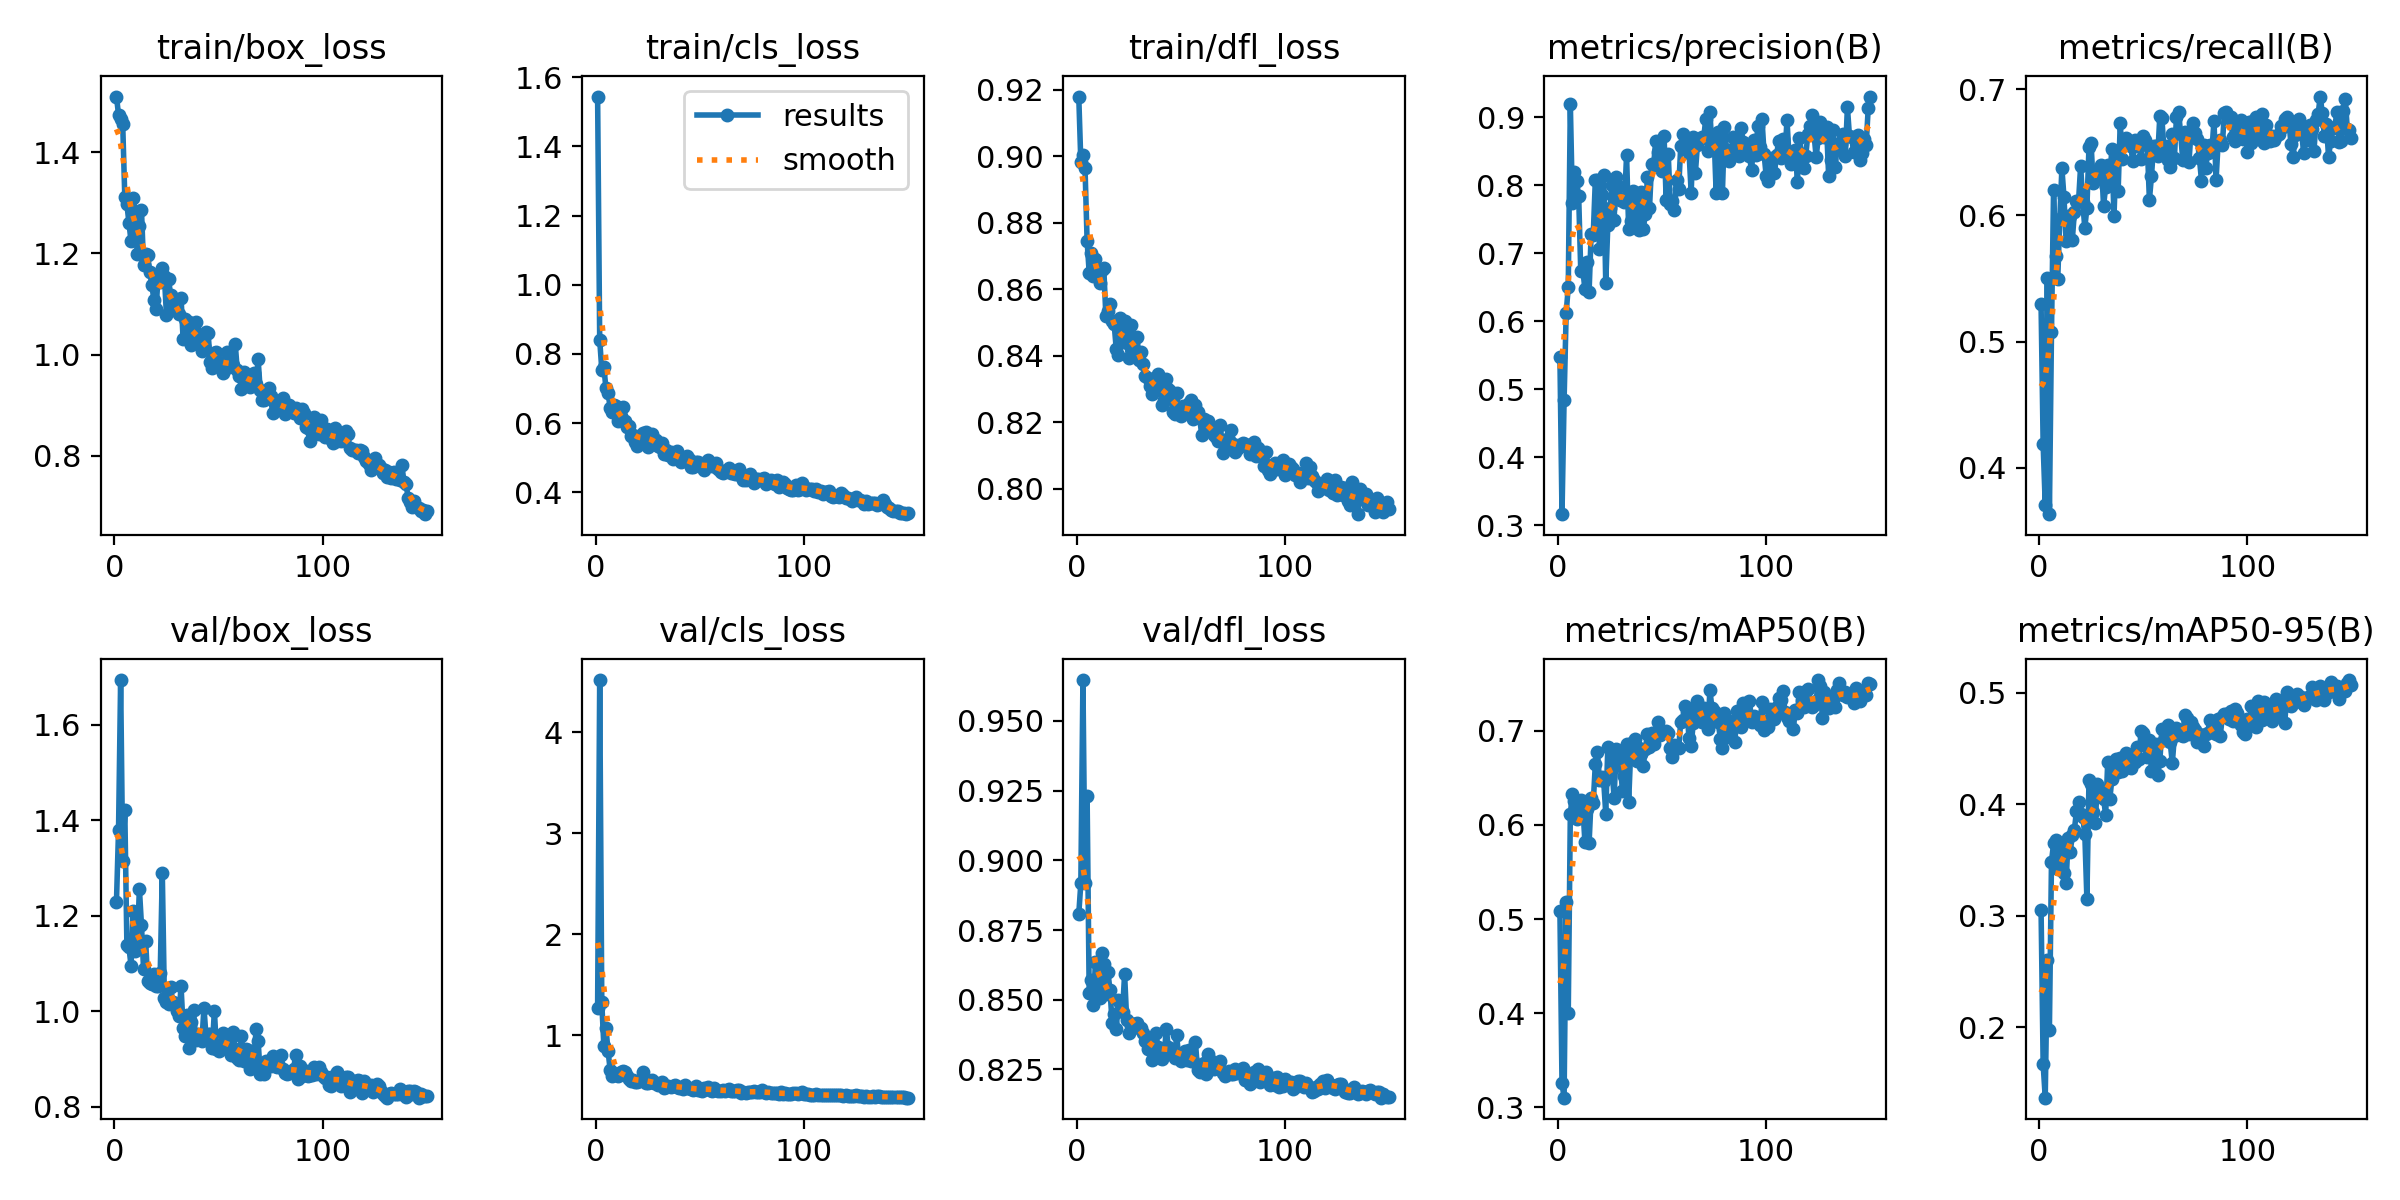

The table this chart was drawn from, first rows:
epoch, time, train/box_loss, train/cls_loss, train/dfl_loss, metrics/precision(B), metrics/recall(B), metrics/mAP50(B), metrics/mAP50-95(B), val/box_loss, val/cls_loss, val/dfl_loss, lr/pg0, lr/pg1, lr/pg2
1, 29.86, 1.51, 1.544, 0.918, 0.5475, 0.5294, 0.5091, 0.3053, 1.229, 1.273, 0.8807, 0.0005421, 0.0005421, 0.0005421
2, 60.11, 1.474, 0.8406, 0.8982, 0.316, 0.4185, 0.3256, 0.1668, 1.38, 4.519, 0.8918, 0.001091, 0.001091, 0.001091
3, 88.64, 1.465, 0.7544, 0.9005, 0.4834, 0.3709, 0.3103, 0.1367, 1.693, 1.324, 0.9647, 0.001632, 0.001632, 0.001632
4, 117.7, 1.455, 0.7622, 0.8965, 0.612, 0.5507, 0.5179, 0.2602, 1.315, 0.8888, 0.8919, 0.001634, 0.001634, 0.001634
5, 146.9, 1.312, 0.7001, 0.8746, 0.65, 0.3633, 0.3999, 0.1976, 1.421, 1.072, 0.9231, 0.001623, 0.001623, 0.001623
6, 175.8, 1.297, 0.6883, 0.865, 0.9192, 0.5075, 0.6119, 0.3484, 1.139, 0.8459, 0.8526, 0.001612, 0.001612, 0.001612
7, 205.1, 1.26, 0.6447, 0.8708, 0.7741, 0.6204, 0.6333, 0.3647, 1.133, 0.6595, 0.857, 0.001601, 0.001601, 0.001601
8, 234.4, 1.224, 0.6305, 0.864, 0.8191, 0.5676, 0.6256, 0.368, 1.095, 0.5967, 0.8479, 0.00159, 0.00159, 0.00159
9, 263.5, 1.31, 0.652, 0.8692, 0.8061, 0.5495, 0.6063, 0.3414, 1.209, 0.6293, 0.8634, 0.001579, 0.001579, 0.001579
10, 292.4, 1.282, 0.6488, 0.8637, 0.7844, 0.5975, 0.6174, 0.3603, 1.126, 0.6123, 0.8542, 0.001568, 0.001568, 0.001568
11, 321.3, 1.198, 0.6049, 0.8618, 0.6741, 0.6373, 0.627, 0.3584, 1.137, 0.5927, 0.8506, 0.001557, 0.001557, 0.001557
12, 350.4, 1.254, 0.6201, 0.8659, 0.6746, 0.6144, 0.6197, 0.3384, 1.256, 0.6394, 0.8668, 0.001546, 0.001546, 0.001546
13, 379.5, 1.287, 0.6465, 0.8665, 0.6477, 0.58, 0.5819, 0.3291, 1.18, 0.6453, 0.8628, 0.001535, 0.001535, 0.001535
14, 408.6, 1.177, 0.607, 0.8521, 0.687, 0.5996, 0.6169, 0.3693, 1.088, 0.6346, 0.852, 0.001524, 0.001524, 0.001524
15, 437.9, 1.198, 0.5894, 0.8534, 0.6431, 0.5996, 0.5805, 0.3573, 1.147, 0.5997, 0.8599, 0.001513, 0.001513, 0.001513
16, 466.9, 1.196, 0.5902, 0.8555, 0.7288, 0.5807, 0.6291, 0.372, 1.063, 0.5679, 0.8534, 0.001502, 0.001502, 0.001502
17, 496.1, 1.163, 0.5628, 0.8503, 0.7272, 0.6027, 0.6234, 0.3771, 1.059, 0.5501, 0.8418, 0.001491, 0.001491, 0.001491
18, 525.4, 1.137, 0.5653, 0.8495, 0.8072, 0.6114, 0.6649, 0.3938, 1.056, 0.5538, 0.8448, 0.00148, 0.00148, 0.00148
19, 554.7, 1.107, 0.5465, 0.8419, 0.8072, 0.6114, 0.6772, 0.4018, 1.078, 0.54, 0.8396, 0.001469, 0.001469, 0.001469
20, 583.9, 1.091, 0.5322, 0.8402, 0.7059, 0.6394, 0.6477, 0.3911, 1.052, 0.5385, 0.8498, 0.001458, 0.001458, 0.001458
21, 613, 1.155, 0.5592, 0.8513, 0.7851, 0.6104, 0.6509, 0.3883, 1.052, 0.5418, 0.8487, 0.001447, 0.001447, 0.001447
22, 642.1, 1.143, 0.5603, 0.8454, 0.8155, 0.59, 0.6472, 0.3729, 1.079, 0.551, 0.8457, 0.001436, 0.001436, 0.001436
23, 671.3, 1.172, 0.5704, 0.8505, 0.6562, 0.6062, 0.6122, 0.315, 1.29, 0.6343, 0.8591, 0.001425, 0.001425, 0.001425
24, 700.2, 1.155, 0.5737, 0.8437, 0.7416, 0.6543, 0.6829, 0.4217, 1.028, 0.5231, 0.8429, 0.001414, 0.001414, 0.001414
25, 729.1, 1.078, 0.5312, 0.8392, 0.7661, 0.657, 0.6805, 0.418, 1.018, 0.5238, 0.8379, 0.001403, 0.001403, 0.001403
26, 758, 1.15, 0.5586, 0.8492, 0.7997, 0.6254, 0.659, 0.3928, 1.015, 0.5372, 0.8406, 0.001392, 0.001392, 0.001392
27, 787.2, 1.117, 0.5678, 0.8454, 0.7493, 0.6335, 0.6291, 0.3831, 1.051, 0.5598, 0.8412, 0.001381, 0.001381, 0.001381
28, 816.2, 1.099, 0.5465, 0.8415, 0.8123, 0.6344, 0.6802, 0.4179, 1.019, 0.5232, 0.8414, 0.00137, 0.00137, 0.00137
29, 845.3, 1.103, 0.5518, 0.8455, 0.7983, 0.6318, 0.6758, 0.4101, 1.014, 0.5283, 0.8416, 0.001359, 0.001359, 0.001359
30, 874.3, 1.086, 0.5322, 0.8388, 0.7789, 0.6399, 0.6648, 0.4101, 1, 0.5089, 0.8398, 0.001348, 0.001348, 0.001348
31, 903.3, 1.081, 0.5318, 0.8412, 0.7796, 0.6075, 0.6366, 0.4049, 0.9905, 0.5183, 0.8398, 0.001337, 0.001337, 0.001337
32, 932.4, 1.113, 0.5431, 0.8374, 0.7753, 0.6226, 0.6518, 0.3904, 1.052, 0.5343, 0.8382, 0.001326, 0.001326, 0.001326
33, 961.4, 1.03, 0.5111, 0.8339, 0.844, 0.6399, 0.6862, 0.4381, 0.9656, 0.4809, 0.8351, 0.001315, 0.001315, 0.001315
34, 990.6, 1.07, 0.5206, 0.8334, 0.7358, 0.6313, 0.6246, 0.4045, 0.9487, 0.4851, 0.8322, 0.001304, 0.001304, 0.001304
35, 1020, 1.05, 0.5077, 0.8308, 0.7473, 0.6524, 0.6796, 0.4228, 0.9911, 0.4989, 0.8363, 0.001293, 0.001293, 0.001293
36, 1049, 1.064, 0.5174, 0.8285, 0.7921, 0.5991, 0.6879, 0.4284, 0.9224, 0.4896, 0.8284, 0.001282, 0.001282, 0.001282
37, 1078, 1.019, 0.4953, 0.8308, 0.7382, 0.6471, 0.6919, 0.4402, 0.9766, 0.4973, 0.8332, 0.001271, 0.001271, 0.001271
38, 1107, 1.05, 0.5128, 0.8305, 0.7864, 0.6191, 0.6676, 0.4285, 1.001, 0.5099, 0.838, 0.00126, 0.00126, 0.00126
39, 1136, 1.065, 0.519, 0.8344, 0.7338, 0.6735, 0.6813, 0.4418, 0.9396, 0.4883, 0.8331, 0.001249, 0.001249, 0.001249
40, 1165, 1.035, 0.4982, 0.8322, 0.79, 0.6445, 0.6749, 0.4294, 0.9521, 0.4741, 0.8289, 0.001238, 0.001238, 0.001238
41, 1194, 1.029, 0.4858, 0.825, 0.7359, 0.6584, 0.663, 0.4342, 0.9479, 0.4817, 0.8289, 0.001227, 0.001227, 0.001227
42, 1224, 1.007, 0.4983, 0.8267, 0.7571, 0.6611, 0.6806, 0.4455, 0.9365, 0.4693, 0.8301, 0.001216, 0.001216, 0.001216
43, 1253, 1.017, 0.4944, 0.833, 0.8118, 0.6554, 0.6969, 0.4335, 1.007, 0.5099, 0.8395, 0.001205, 0.001205, 0.001205
44, 1282, 1.045, 0.5051, 0.8301, 0.7664, 0.6552, 0.6825, 0.4325, 0.9459, 0.4788, 0.8331, 0.001194, 0.001194, 0.001194
45, 1311, 1.042, 0.4949, 0.8293, 0.8307, 0.6434, 0.698, 0.4422, 0.952, 0.4761, 0.8314, 0.001183, 0.001183, 0.001183
46, 1340, 0.9851, 0.4721, 0.823, 0.8302, 0.6594, 0.6864, 0.438, 0.9527, 0.4632, 0.83, 0.001172, 0.001172, 0.001172
47, 1369, 0.9733, 0.473, 0.8225, 0.8654, 0.6553, 0.6976, 0.4514, 0.9235, 0.459, 0.8292, 0.001161, 0.001161, 0.001161
48, 1398, 1.004, 0.4872, 0.8287, 0.8484, 0.6589, 0.7098, 0.4404, 1.001, 0.4929, 0.8373, 0.00115, 0.00115, 0.00115
49, 1427, 1.006, 0.486, 0.8227, 0.8451, 0.6444, 0.6959, 0.466, 0.9196, 0.4577, 0.8289, 0.001139, 0.001139, 0.001139
50, 1456, 0.9801, 0.476, 0.8218, 0.8213, 0.6633, 0.6975, 0.4635, 0.9161, 0.453, 0.828, 0.001128, 0.001128, 0.001128
51, 1485, 0.9829, 0.4722, 0.825, 0.8725, 0.6597, 0.6985, 0.4534, 0.9308, 0.4496, 0.8296, 0.001117, 0.001117, 0.001117
52, 1514, 0.9635, 0.463, 0.8233, 0.7778, 0.6554, 0.7002, 0.4422, 0.9535, 0.4756, 0.8315, 0.001106, 0.001106, 0.001106
53, 1543, 0.9777, 0.4756, 0.824, 0.8456, 0.6123, 0.6979, 0.4574, 0.9245, 0.4655, 0.8286, 0.001095, 0.001095, 0.001095
54, 1572, 1.005, 0.4936, 0.8258, 0.7723, 0.6311, 0.6816, 0.4295, 0.9507, 0.4885, 0.8319, 0.001084, 0.001084, 0.001084
55, 1602, 0.9756, 0.4798, 0.8265, 0.7765, 0.6552, 0.6725, 0.4451, 0.9249, 0.4553, 0.8282, 0.001073, 0.001073, 0.001073
56, 1630, 0.9812, 0.4755, 0.821, 0.7629, 0.6552, 0.6853, 0.4537, 0.9083, 0.4512, 0.8279, 0.001062, 0.001062, 0.001062
57, 1659, 0.9799, 0.4743, 0.8251, 0.807, 0.6469, 0.6826, 0.4266, 0.957, 0.4761, 0.8348, 0.001051, 0.001051, 0.001051
58, 1688, 1.022, 0.4848, 0.823, 0.7942, 0.6786, 0.6815, 0.4387, 0.92, 0.4545, 0.8249, 0.00104, 0.00104, 0.00104
59, 1718, 0.9687, 0.4664, 0.8214, 0.8582, 0.6771, 0.7098, 0.4671, 0.9011, 0.4435, 0.8239, 0.001029, 0.001029, 0.001029
60, 1747, 0.9579, 0.4577, 0.8162, 0.8753, 0.6518, 0.7119, 0.4578, 0.8982, 0.4487, 0.8248, 0.001018, 0.001018, 0.001018
... 90 more rows
